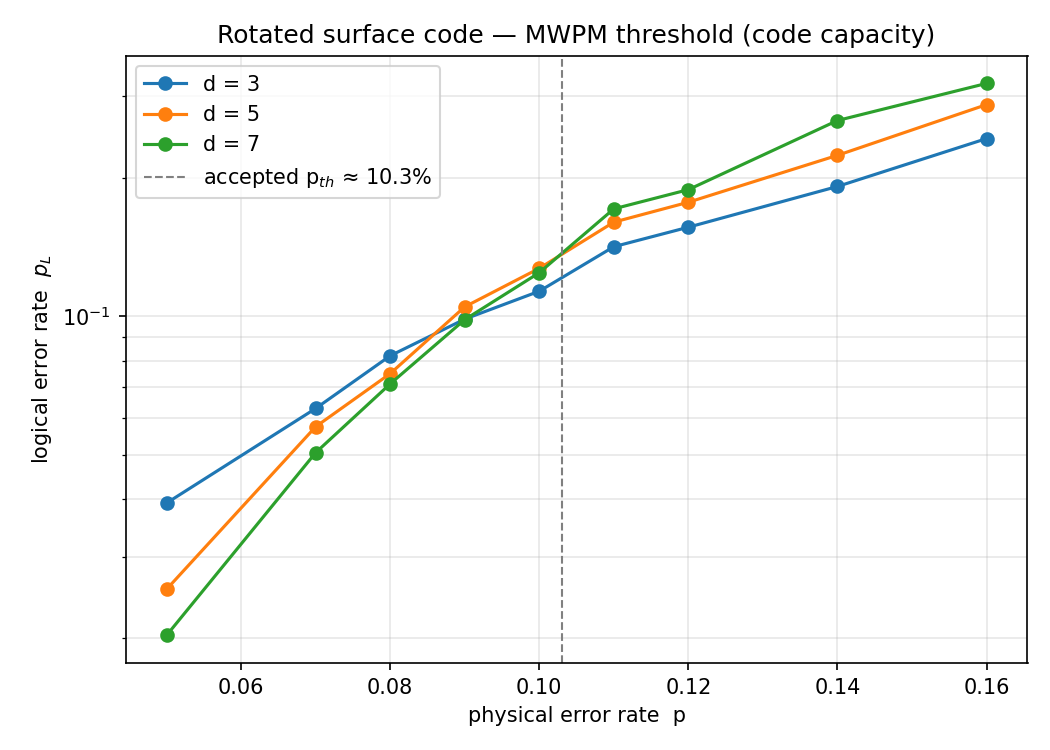

Source data for this figure (header and first rows):
p, d=3, d=5, d=7
0.05, 0.03925, 0.0255, 0.02025
0.07, 0.063, 0.0575, 0.0505
0.08, 0.082, 0.075, 0.07125
0.09, 0.0985, 0.1047, 0.09825
0.1, 0.1133, 0.127, 0.1242
0.11, 0.1415, 0.16, 0.171
0.12, 0.156, 0.1767, 0.1883
0.14, 0.1913, 0.2235, 0.266
0.16, 0.243, 0.288, 0.3202
